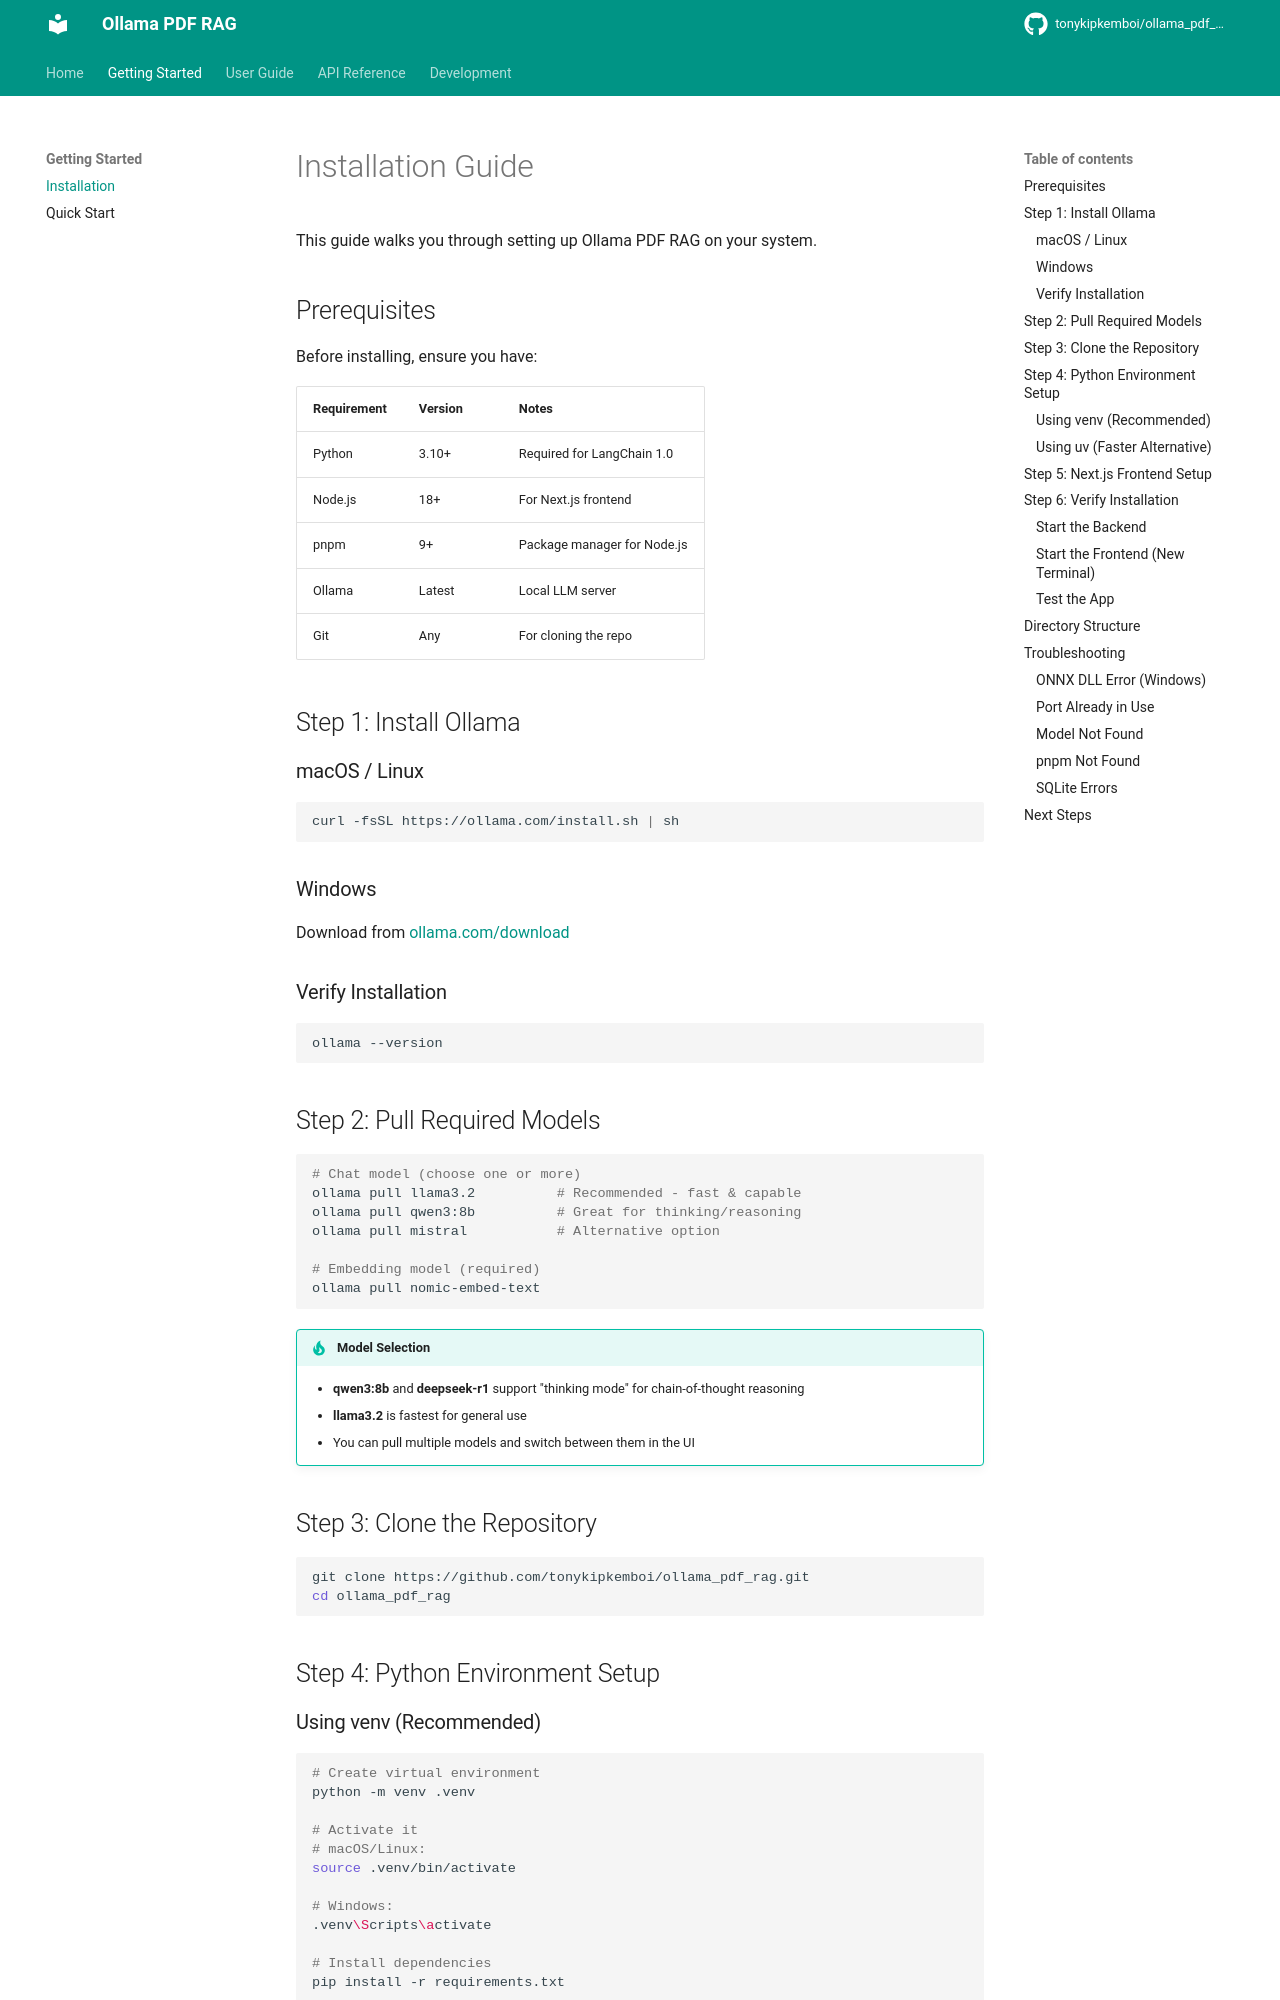

repository: aditinikalje123/PDF-RAG-Chatbot · page: getting-started/installation/index.html · generator: mkdocs

# Installation Guide

This guide walks you through setting up Ollama PDF RAG on your system.

## Prerequisites

Before installing, ensure you have:

| Requirement | Version | Notes |
|-------------|---------|-------|
| Python | 3.10+ | Required for LangChain 1.0 |
| Node.js | 18+ | For Next.js frontend |
| pnpm | 9+ | Package manager for Node.js |
| Ollama | Latest | Local LLM server |
| Git | Any | For cloning the repo |

## Step 1: Install Ollama

### macOS / Linux

```bash
curl -fsSL https://ollama.com/install.sh | sh
```

### Windows

Download from [ollama.com/download](https://ollama.com/download/windows)

### Verify Installation

```bash
ollama --version
```

## Step 2: Pull Required Models

```bash
# Chat model (choose one or more)
ollama pull llama3.2          # Recommended - fast & capable
ollama pull qwen3:8b          # Great for thinking/reasoning
ollama pull mistral           # Alternative option

# Embedding model (required)
ollama pull nomic-embed-text
```

!!! tip "Model Selection"
    - **qwen3:8b** and **deepseek-r1** support "thinking mode" for chain-of-thought reasoning
    - **llama3.2** is fastest for general use
    - You can pull multiple models and switch between them in the UI

## Step 3: Clone the Repository

```bash
git clone https://github.com/tonykipkemboi/ollama_pdf_rag.git
cd ollama_pdf_rag
```

## Step 4: Python Environment Setup

### Using venv (Recommended)

```bash
# Create virtual environment
python -m venv .venv

# Activate it
# macOS/Linux:
source .venv/bin/activate

# Windows:
.venv\Scripts\activate

# Install dependencies
pip install -r requirements.txt
```
